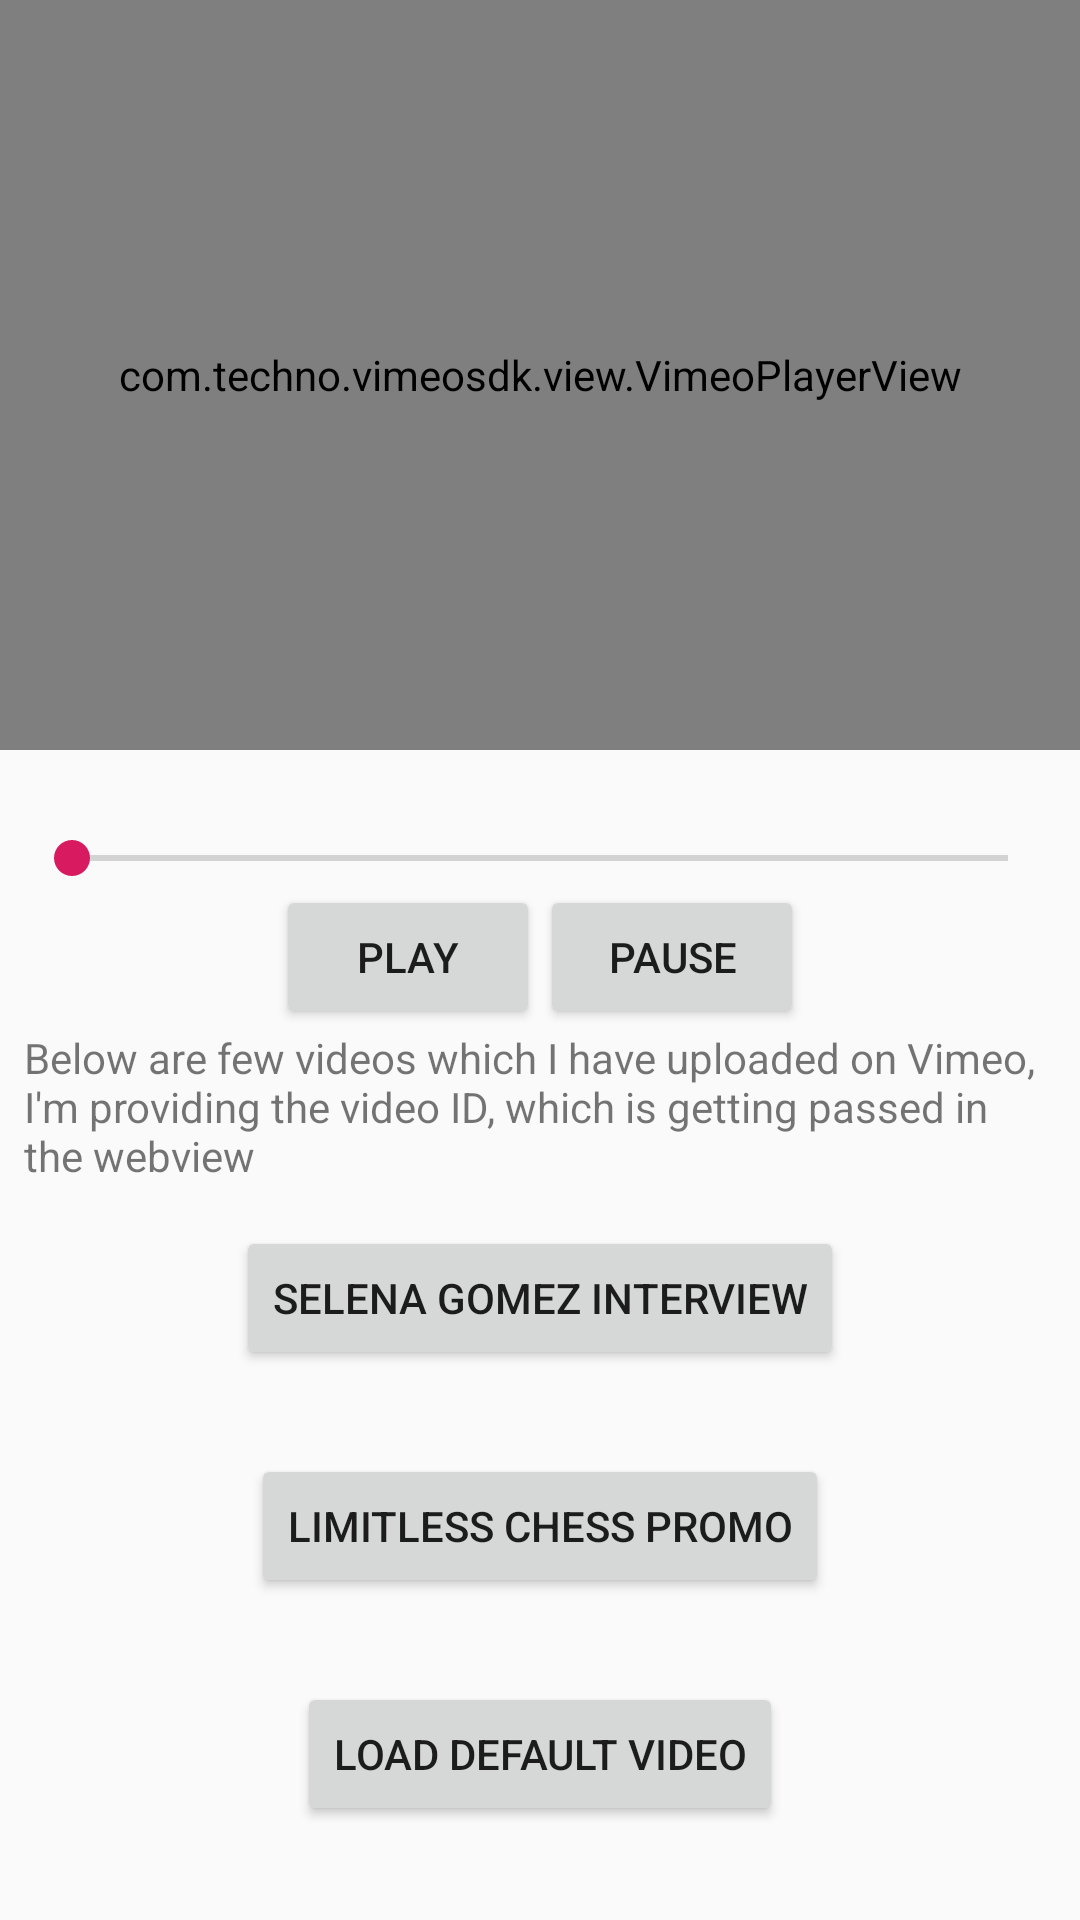

Reconstruct the res/layout file that produces this screen, plus the resources it refers to.
<!-- AndroidManifest.xml: application theme AppTheme -->
<!-- res/layout/activity_main.xml -->
<?xml version="1.0" encoding="utf-8"?>
<LinearLayout xmlns:android="http://schemas.android.com/apk/res/android"
    xmlns:app="http://schemas.android.com/apk/res-auto"
    xmlns:tools="http://schemas.android.com/tools"
    android:layout_width="match_parent"
    android:layout_height="match_parent"
    android:orientation="vertical"
    tools:context=".MainActivity">

    <com.techno.vimeosdk.view.VimeoPlayerView
        android:id="@+id/vimeoPlayer"
        android:layout_width="match_parent"
        android:layout_height="250dp"
        app:autoPlay="false"
        app:backgroundColor="#00FFFF"
        app:loop="false"
        app:muted="false"
        app:quality="auto"
        app:showFullscreenOption="false"
        app:showMenuOption="false"
        app:showOriginalControls="false"
        app:showTitle="true"
        app:topicColor="#FFFF00" />

    <LinearLayout
        android:layout_width="match_parent"
        android:layout_height="match_parent"
        android:orientation="vertical"
        android:padding="8dp">

        <TextView
            android:id="@+id/playerCurrentTimeTextView"
            android:layout_width="wrap_content"
            android:layout_height="wrap_content"
            android:textStyle="bold"
            tools:text="@string/player_current_time" />

        <SeekBar
            android:id="@+id/volumeSeekBar"
            android:layout_width="match_parent"
            android:layout_height="wrap_content" />

        <LinearLayout
            android:layout_width="wrap_content"
            android:layout_height="wrap_content"
            android:layout_gravity="center"
            android:orientation="horizontal">

            <Button
                android:id="@+id/playButton"
                android:layout_width="wrap_content"
                android:layout_height="wrap_content"
                android:text="Play" />

            <Button
                android:id="@+id/pauseButton"
                android:layout_width="wrap_content"
                android:layout_height="wrap_content"
                android:text="Pause" />
        </LinearLayout>

        <TextView
            android:layout_width="match_parent"
            android:layout_height="wrap_content"
            android:text="Below are few videos which I have uploaded on Vimeo, I'm providing the video ID, which is getting passed in the webview" />

        <Button
            android:id="@+id/btnPlaySelenaVideo"
            android:layout_width="wrap_content"
            android:layout_height="wrap_content"
            android:layout_gravity="center"
            android:layout_margin="14dp"
            android:text="Selena Gomez Interview" />

        <Button
            android:id="@+id/btnPlayLimitlessChess"
            android:layout_width="wrap_content"
            android:layout_height="wrap_content"
            android:layout_gravity="center"
            android:layout_margin="14dp"
            android:text="Limitless Chess Promo" />

        <Button
            android:id="@+id/btnPlayDefault"
            android:layout_width="wrap_content"
            android:layout_height="wrap_content"
            android:layout_gravity="center"
            android:layout_margin="14dp"
            android:text="Load Default Video" />

    </LinearLayout>


</LinearLayout>
<!-- resources referenced by this layout -->
<resources>
  <string name="player_current_time">Current Time: %1$ss</string>
  <style name="AppTheme" parent="Theme.AppCompat.Light.DarkActionBar">
          
          <item name="colorPrimary">@color/colorPrimary</item>
          <item name="colorPrimaryDark">@color/colorPrimaryDark</item>
          <item name="colorAccent">@color/colorAccent</item>
      </style>
  <color name="colorPrimary">#008577</color>
  <color name="colorPrimaryDark">#00574B</color>
  <color name="colorAccent">#D81B60</color>
</resources>
